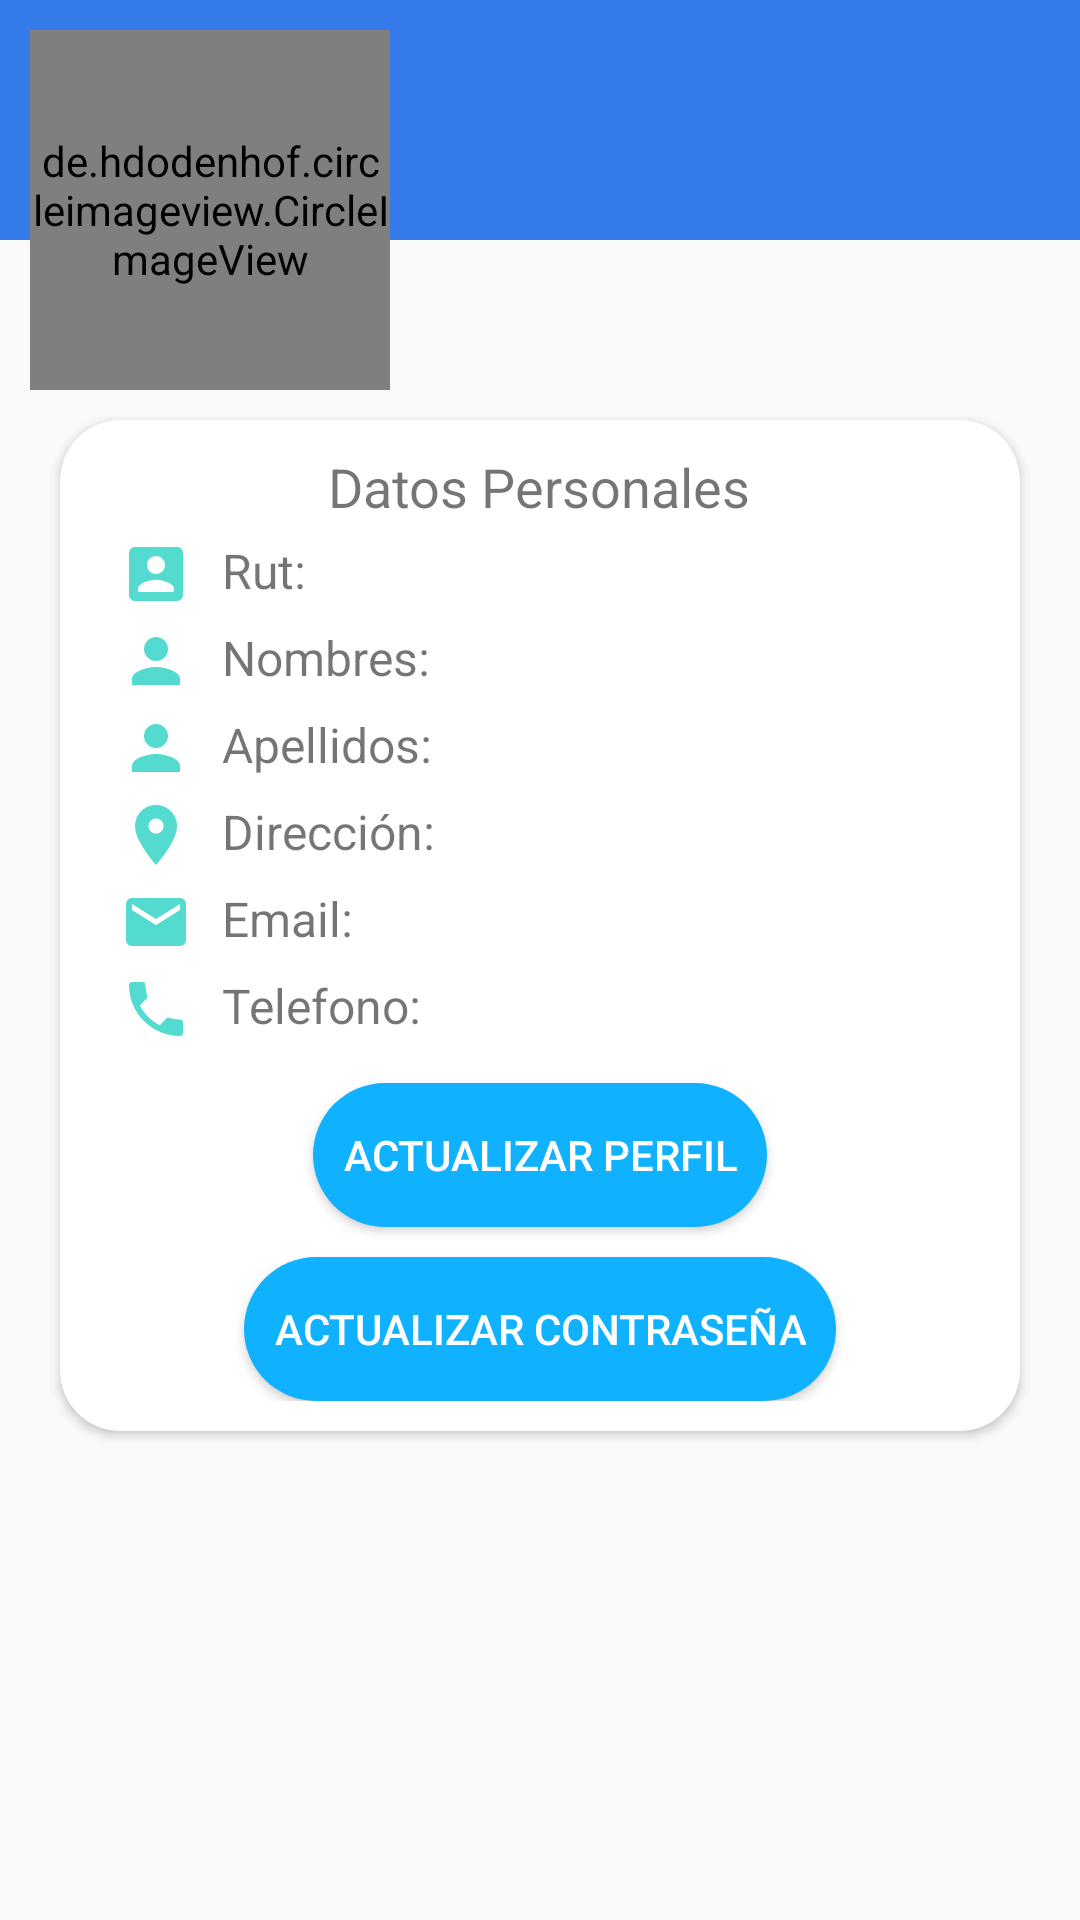

Android layout source for this screen:
<!-- AndroidManifest.xml: application theme Theme.AppCompat.Light.NoActionBar -->
<!-- res/layout/fragment_perfil.xml -->
<?xml version="1.0" encoding="utf-8"?>
<FrameLayout xmlns:android="http://schemas.android.com/apk/res/android"
    xmlns:tools="http://schemas.android.com/tools"
    android:layout_width="match_parent"
    android:layout_height="match_parent"
    xmlns:app="http://schemas.android.com/apk/res-auto"
    tools:context=".ui.fragments.perfil.Perfil">
<RelativeLayout
    android:layout_width="match_parent"
    android:layout_height="match_parent">

    <RelativeLayout
        android:id="@+id/layout1"
        android:background="@color/colorPrimary"
        android:layout_width="match_parent"
        android:layout_height="80dp">


        <TextView
            android:id="@+id/tv_nombre_completo"
            android:layout_width="wrap_content"
            android:layout_height="wrap_content"
            android:text=""
            android:layout_marginBottom="10dp"
            android:layout_marginStart="150dp"
            android:layout_alignParentStart="true"
            android:layout_alignParentBottom="true"
            android:textColor="#fff"
            android:textStyle="bold"
            android:textSize="18sp"
            ></TextView>
    </RelativeLayout>
    <de.hdodenhof.circleimageview.CircleImageView
        android:layout_marginStart="10dp"
        android:layout_marginTop="10dp"
        android:id="@+id/img_perfil"
        app:civ_border_width="5dp"
        app:civ_border_color="@color/colorBlanco"
        android:layout_width="120dp"
        android:layout_height="120dp"
        android:src="@drawable/img_sin_foto"
        ></de.hdodenhof.circleimageview.CircleImageView>

    <androidx.cardview.widget.CardView
        android:layout_width="match_parent"
        android:layout_height="wrap_content"
        android:layout_marginStart="20dp"
        android:layout_marginEnd="20dp"
        android:layout_marginTop="10dp"
        app:cardCornerRadius="20dp"
        android:elevation="6dp"
        android:layout_below="@id/img_perfil">
        <RelativeLayout
            android:layout_width="match_parent"
            android:layout_height="match_parent"
            android:padding="10dp">
            <TextView
                android:id="@+id/tvDatosPersonales"
                android:layout_width="wrap_content"
                android:layout_height="wrap_content"
                android:text="Datos Personales"
                android:textSize="18sp"
                android:layout_centerHorizontal="true"></TextView>
            <ImageView
                android:id="@+id/imgRut"
                android:layout_width="wrap_content"
                android:layout_height="wrap_content"
                android:layout_marginStart="10dp"
                android:layout_marginTop="5dp"
                android:src="@drawable/ic_rut"
                android:tint="@color/colorVerde"
                android:layout_below="@id/tvDatosPersonales"></ImageView>
            <TextView
                android:id="@+id/tv_rut"
                android:layout_width="wrap_content"
                android:layout_height="wrap_content"
                android:layout_marginTop="5dp"
                android:layout_marginStart="10dp"
                android:text="Rut: "
                android:textSize="16sp"
                android:layout_toRightOf="@+id/imgRut"
                android:layout_below="@id/tvDatosPersonales"></TextView>
            <ImageView
                android:id="@+id/imgNombres"
                android:layout_width="wrap_content"
                android:layout_height="wrap_content"
                android:layout_marginStart="10dp"
                android:layout_marginTop="5dp"
                android:src="@drawable/ic_perfil"
                android:tint="@color/colorVerde"
                android:layout_below="@id/imgRut"></ImageView>
            <TextView
                android:id="@+id/tv_nombres"
                android:layout_width="wrap_content"
                android:layout_height="wrap_content"
                android:layout_marginTop="5dp"
                android:layout_marginStart="10dp"
                android:layout_below="@+id/imgRut"
                android:layout_toRightOf="@id/imgNombres"
                android:textSize="16sp"
                android:text="Nombres: "></TextView>
            <ImageView
                android:id="@+id/imgApellidos"
                android:layout_width="wrap_content"
                android:layout_height="wrap_content"
                android:layout_marginStart="10dp"
                android:layout_marginTop="5dp"
                android:src="@drawable/ic_perfil"
                android:tint="@color/colorVerde"
                android:layout_below="@id/imgNombres"></ImageView>
            <TextView
                android:id="@+id/tv_apellidos"
                android:layout_width="wrap_content"
                android:layout_height="wrap_content"
                android:layout_below="@+id/imgNombres"
                android:layout_marginTop="5dp"
                android:layout_marginStart="10dp"
                android:layout_toRightOf="@id/imgApellidos"
                android:textSize="16sp"
                android:text="Apellidos: "></TextView>
            <ImageView
                android:id="@+id/imgDireccion"
                android:layout_width="wrap_content"
                android:layout_height="wrap_content"
                android:layout_marginStart="10dp"
                android:layout_marginTop="5dp"
                android:src="@drawable/ic_location_on_black_24dp"
                android:tint="@color/colorVerde"
                android:layout_below="@id/imgApellidos"></ImageView>
            <TextView
                android:id="@+id/tv_direccion"
                android:layout_width="wrap_content"
                android:layout_height="wrap_content"
                android:layout_below="@+id/imgApellidos"
                android:layout_toRightOf="@+id/imgDireccion"
                android:layout_marginTop="5dp"
                android:layout_marginStart="10dp"
                android:textSize="16sp"
                android:text="Dirección:"></TextView>
            <Spinner
                android:id="@+id/spDireccion"
                android:layout_width="match_parent"
                android:layout_height="wrap_content"
                android:visibility="gone"
                android:layout_toRightOf="@+id/tv_direccion"
                android:layout_marginTop="2dp"
                android:layout_alignBottom="@+id/tv_direccion"
                android:textSize="16sp"
                android:layout_below="@+id/imgApellidos"
                />
            <ImageView
                android:id="@+id/imgEmail"
                android:layout_width="wrap_content"
                android:layout_height="wrap_content"
                android:layout_marginStart="10dp"
                android:layout_marginTop="5dp"
                android:src="@drawable/ic_email_black_24dp"
                android:tint="@color/colorVerde"
                android:layout_below="@id/imgDireccion"></ImageView>
            <TextView
                android:id="@+id/tv_email"
                android:layout_width="wrap_content"
                android:layout_height="wrap_content"
                android:layout_below="@+id/imgDireccion"
                android:layout_toRightOf="@id/imgDireccion"
                android:layout_marginTop="5dp"
                android:layout_marginStart="10dp"
                android:textSize="16sp"
                android:text="Email: "></TextView>
            <ImageView
                android:id="@+id/imgTelefono"
                android:layout_width="wrap_content"
                android:layout_height="wrap_content"
                android:layout_marginStart="10dp"
                android:layout_marginTop="5dp"
                android:src="@drawable/ic_phone_black_24dp"
                android:tint="@color/colorVerde"
                android:layout_below="@id/imgEmail"></ImageView>
            <TextView
                android:id="@+id/tv_telefono"
                android:layout_width="wrap_content"
                android:layout_height="wrap_content"
                android:layout_marginTop="5dp"
                android:layout_marginStart="10dp"
                android:layout_below="@+id/imgEmail"
                android:layout_toRightOf="@id/imgTelefono"
                android:textSize="16sp"
                android:text="Telefono: "></TextView>
            <Button
                android:id="@+id/btn_actualizarPerfil"
                android:layout_width="wrap_content"
                android:layout_height="wrap_content"
                android:layout_below="@+id/tv_telefono"
                android:layout_marginTop="15dp"
                android:textColor="#fff"
                android:background="@drawable/btn_background"
                android:padding="10dp"
                android:layout_centerHorizontal="true"
                android:text="Actualizar perfil"></Button>
            <Button
                android:id="@+id/btn_actualizarClave"
                android:layout_width="wrap_content"
                android:layout_height="wrap_content"
                android:background="@drawable/btn_background"
                android:textColor="#fff"
                android:padding="10dp"
                android:text="Actualizar contraseña"
                android:layout_marginTop="10dp"
                android:layout_centerHorizontal="true"
                android:layout_below="@id/btn_actualizarPerfil"></Button>

        </RelativeLayout>
    </androidx.cardview.widget.CardView>
</RelativeLayout>


</FrameLayout>
<!-- resources referenced by this layout -->
<resources>
  <color name="colorBlanco">#fff</color>
  <color name="colorPrimary">#357CEA</color>
  <color name="colorVerde">#52DBCE</color>
  <!-- drawable btn_background (drawable-v24) -->
  <?xml version="1.0" encoding="utf-8"?>
  <shape android:shape="rectangle" xmlns:android="http://schemas.android.com/apk/res/android">
  <solid android:color="@color/colorPrimaryAlt"></solid>
      <corners android:radius="30dp"></corners>
  </shape>
  <!-- drawable ic_email_black_24dp (drawable) -->
  <vector android:height="24dp" android:tint="#14140F"
      android:viewportHeight="24.0" android:viewportWidth="24.0"
      android:width="24dp" xmlns:android="http://schemas.android.com/apk/res/android">
      <path android:fillColor="#FF000000" android:pathData="M20,4L4,4c-1.1,0 -1.99,0.9 -1.99,2L2,18c0,1.1 0.9,2 2,2h16c1.1,0 2,-0.9 2,-2L22,6c0,-1.1 -0.9,-2 -2,-2zM20,8l-8,5 -8,-5L4,6l8,5 8,-5v2z"/>
  </vector>
  <!-- drawable ic_location_on_black_24dp (drawable) -->
  <vector android:height="24dp" android:tint="#14140F"
      android:viewportHeight="24.0" android:viewportWidth="24.0"
      android:width="24dp" xmlns:android="http://schemas.android.com/apk/res/android">
      <path android:fillColor="#FF000000" android:pathData="M12,2C8.13,2 5,5.13 5,9c0,5.25 7,13 7,13s7,-7.75 7,-13c0,-3.87 -3.13,-7 -7,-7zM12,11.5c-1.38,0 -2.5,-1.12 -2.5,-2.5s1.12,-2.5 2.5,-2.5 2.5,1.12 2.5,2.5 -1.12,2.5 -2.5,2.5z"/>
  </vector>
  <!-- drawable ic_perfil (drawable) -->
  <vector android:height="24dp" android:tint="#FFFFFF"
      android:viewportHeight="24.0" android:viewportWidth="24.0"
      android:width="24dp" xmlns:android="http://schemas.android.com/apk/res/android">
      <path android:name="outline" android:fillColor="#fff" android:pathData="M12,12c2.21,0 4,-1.79 4,-4s-1.79,-4 -4,-4 -4,1.79 -4,4 1.79,4 4,4zM12,14c-2.67,0 -8,1.34 -8,4v2h16v-2c0,-2.66 -5.33,-4 -8,-4z"/>
  </vector>
  <!-- drawable ic_phone_black_24dp (drawable) -->
  <vector android:height="24dp" android:tint="#14140F"
      android:viewportHeight="24.0" android:viewportWidth="24.0"
      android:width="24dp" xmlns:android="http://schemas.android.com/apk/res/android">
      <path android:fillColor="#FF000000" android:pathData="M6.62,10.79c1.44,2.83 3.76,5.14 6.59,6.59l2.2,-2.2c0.27,-0.27 0.67,-0.36 1.02,-0.24 1.12,0.37 2.33,0.57 3.57,0.57 0.55,0 1,0.45 1,1V20c0,0.55 -0.45,1 -1,1 -9.39,0 -17,-7.61 -17,-17 0,-0.55 0.45,-1 1,-1h3.5c0.55,0 1,0.45 1,1 0,1.25 0.2,2.45 0.57,3.57 0.11,0.35 0.03,0.74 -0.25,1.02l-2.2,2.2z"/>
  </vector>
  <!-- drawable ic_rut (drawable) -->
  <vector android:height="24dp" android:tint="#14140F"
      android:viewportHeight="24.0" android:viewportWidth="24.0"
      android:width="24dp" xmlns:android="http://schemas.android.com/apk/res/android">
      <path android:fillColor="#FF000000" android:pathData="M3,5v14c0,1.1 0.89,2 2,2h14c1.1,0 2,-0.9 2,-2L21,5c0,-1.1 -0.9,-2 -2,-2L5,3c-1.11,0 -2,0.9 -2,2zM15,9c0,1.66 -1.34,3 -3,3s-3,-1.34 -3,-3 1.34,-3 3,-3 3,1.34 3,3zM6,17c0,-2 4,-3.1 6,-3.1s6,1.1 6,3.1v1L6,18v-1z"/>
  </vector>
  <color name="colorPrimaryAlt">#10B2FF</color>
</resources>
